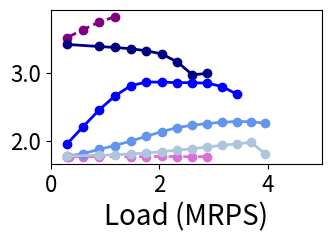

Write the Python code that produced this figure.
import matplotlib.pyplot as plt
import os
import numpy as np
#if not  os.path.exists('graphs_bm_r5_p10_30x_SLO'):
#	os.makedirs('graphs_bm_r5_p10_30x_SLO')
from matplotlib.ticker import FuncFormatter

#load imbalance
figure, ((ax)) = plt.subplots(1, 1)

tput_scq_100p = [299165
,596745
,891951
,1185188
,1477039
,1764550
,2050047
,2330897
,2606985
,2888378
,3155709
,3430790
,3678836
,3933974]
lat_scq_100p  = [9862.4
,10598.4
,11408
,12217.6
,13174.4
,14572.8
,15971.2
,17664
,20534.4
,24214.4
,30691.2
,41436.8
,63222.4
,1314496]
tput_scq_100p = [num / 1E6 for num in tput_scq_100p]
lat_scq_100p = [num / 1E3 for num in lat_scq_100p]


tput_scq_20p = [299036
,596571
,1185860
,1478508
,1766812
,2051949
,2336982
,2616280
,2892205
,3160593
,3442563]
lat_scq_20p  = [7360
,7728
,8905.6
,9568
,10377.6
,11187.2
,12585.6
,14278.4
,19945.6
,56892.8
,110988.8]
tput_scq_20p = [num / 1E6 for num in tput_scq_20p]
lat_scq_20p = [num / 1E3 for num in lat_scq_20p]

tput_scq_10p = [298919
,596413
,892193
,337778
,1477675
,1765635
,2050782
,2337134
,2615299
,2887842]
lat_scq_10p  = [6771.2
,7286.4
,7948.8
,7580.8
,9641.6
,10745.6
,12806.4
,16265.6
,22963.2
,2313984]
tput_scq_10p = [num / 1E6 for num in tput_scq_10p]
lat_scq_10p = [num / 1E3 for num in lat_scq_10p]
    
tput_sscq_100p = [299073
,596906
,891787
,1185150
,1476908
,1764539
,2046975
,2328912
,2608090
,2716052]
lat_sscq_100p  = [10672
,11040
,11334.4
,11776
,12438.4
,14646.4
,45116.8
,73158.4
,177228.8
,24025984]
tput_sscq_100p = [num / 1E6 for num in tput_sscq_100p]
lat_sscq_100p = [num / 1E3 for num in lat_sscq_100p]

tput_sscq_10p = [298970
,596674
,892042
,1186064
,1478184
,1766447
,2049078
,2139243
,2211662]
lat_sscq_10p = [9200
,9715.2
,10304
,11113.6
,13248
,18841.6
,3054400
,4806153.6
,4462147.2
]
tput_sscq_10p = [num / 1E6 for num in tput_sscq_10p]
lat_sscq_10p = [num / 1E3 for num in lat_sscq_10p]

tput_sscq_20p = [299230
,597198
,892149
,1186321
,1478011
,1766910
,2052098
,2257641
,2337309]
lat_sscq_20p  = [9788.8
,10083.2
,10524.8
,11113.6
,12512
,16339.2
,67344
,7472608
,7824931.2]
tput_sscq_20p = [num / 1E6 for num in tput_sscq_20p]
lat_sscq_20p = [num / 1E3 for num in lat_sscq_20p]

tput_sassy_100p = [299162
,892000
,1186132
,1476983
,1764754
,2047480
,2329832
,2606788
,2882906]
lat_sassy_100p  = [11849.6
,13027.2
,13689.6
,14499.2
,15676.8
,17664
,22889.6
,41731.2
,160448]
tput_sassy_100p = [num / 1E6 for num in tput_sassy_100p]
lat_sassy_100p = [num / 1E3 for num in lat_sassy_100p]

tput_sassy_10p = [299117
,892402
,1185862
,1477376
,1765698
,2050713
,2337251
,2613184
,2890733
,3159521
,3699183
,3951243]
lat_sassy_10p  = [9862.4
,11702.4
,12070.4
,12806.4
,13836.8
,15088
,17296
,21491.2
,28630.4
,39376
,72496
,1679625.6]
tput_sassy_10p = [num / 1E6 for num in tput_sassy_10p]
lat_sassy_10p = [num / 1E3 for num in lat_sassy_10p]

tput_sassy_20p = [299281
,892463
,1185769
,1478598
,1766993
,2052159
,2336270
,2616869
,2892428
,3162231
,3439988
,3697559
,3958443]
lat_sassy_20p  = [10083.2
,11996.8
,12438.4
,13542.4
,14867.2
,17001.6
,22006.4
,34444.8
,61161.6
,99580.8
,150732.8
,213145.6
,300508.8]
tput_sassy_20p = [num / 1E6 for num in tput_sassy_20p]
lat_sassy_20p = [num / 1E3 for num in lat_sassy_20p]

tput_sassy_JAC1_100p = [299151
,1185995
,1477128
,1764684
,2049981
,2334142
,2609844
,2747576
,2921011]
lat_sassy_JAC1_100p  = [10745.6
,12953.6
,13616
,14425.6
,15897.6
,18400
,26716.8
,95280940.8
,23984326.4]
tput_sassy_JAC1_100p = [num / 1E6 for num in tput_sassy_JAC1_100p]
lat_sassy_JAC1_100p = [num / 1E3 for num in lat_sassy_JAC1_100p]

tput_sassy_JAC2_100p = [597101
,892307
,1185780
,1476816
,1766387
,2050516
,2335468
,2613002
,2887652
,2905428]
lat_sassy_JAC2_100p  = [11996.8
,12217.6
,12585.6
,13395.2
,14499.2
,15824
,17516.8
,20240
,30176
,24753225.6]
tput_sassy_JAC2_100p = [num / 1E6 for num in tput_sassy_JAC2_100p]
lat_sassy_JAC2_100p = [num / 1E3 for num in lat_sassy_JAC2_100p]

tput_sassy_JAC4_100p = [299208
,891793
,1185197
,1476517
,1765035
,2049838
,2333397
,2611068
,2887402
,2893746]
lat_sassy_JAC4_100p  = [12732.8
,14499.2
,15676.8
,16560
,17222.4
,18473.6
,20313.6
,23036.8
,27894.4
,24170976]
tput_sassy_JAC4_100p = [num / 1E6 for num in tput_sassy_JAC4_100p]
lat_sassy_JAC4_100p = [num / 1E3 for num in lat_sassy_JAC4_100p]

tput_sassy_JAC1_20p = [299208
,596938
,892161
,1186429
,1478046
,1765793
,2051883
,2335952
,2616153
,2892814
,3162247
,3439230
,3699055
,3952450]
lat_sassy_JAC1_20p  = [8684.8
,9788.8
,11260.8
,11776
,12217.6
,12732.8
,13689.6
,15382.4
,18473.6
,25833.6
,44748.8
,78310.4
,143446.4
,225068.8]
tput_sassy_JAC1_20p = [num / 1E6 for num in tput_sassy_JAC1_20p]
lat_sassy_JAC1_20p = [num / 1E3 for num in lat_sassy_JAC1_20p]

tput_sassy_JAC2_20p = [299054
,596610
,892553
,1186186
,1478557
,1766960
,2050799
,2336346
,2615113
,2891481
,3161679
,3438755
,3957021
,4217999
,4473427]
lat_sassy_JAC2_20p  = [8243.2
,8832
,9347.2
,9641.6
,10156.8
,10892.8
,11702.4
,12291.2
,13616
,14646.4
,16339.2
,19651.2
,65283.2
,184956.8
,435638.4]
tput_sassy_JAC2_20p = [num / 1E6 for num in tput_sassy_JAC2_20p]
lat_sassy_JAC2_20p = [num / 1E3 for num in lat_sassy_JAC2_20p]

tput_sassy_JAC4_20p = [299148
,892076
,1186216
,1478892
,1767006
,2051833
,2337212
,2615759
,2892374
,3163436
,3437548
,3702326
,3959101
,4217300
,4472423
,4715641]
lat_sassy_JAC4_20p  = [8684.8
,9788.8
,10377.6
,10892.8
,11555.2
,11996.8
,12512
,13248
,14204.8
,15382.4
,16928
,19136
,22300.8
,28556.8
,2689270.4
,2824768]
tput_sassy_JAC4_20p = [num / 1E6 for num in tput_sassy_JAC4_20p]
lat_sassy_JAC4_20p = [num / 1E3 for num in lat_sassy_JAC4_20p]

tput_sassy_JAC1_10p = [298976
,596872
,892243
,1185612
,1478029
,1766944
,2051005
,2336154
,2613371
,2889358
,3160220
,3436982
,3952534
,4213016]
lat_sassy_JAC1_10p  = [8096
,9126.4
,10672
,11260.8
,11702.4
,12070.4
,12806.4
,13910.4
,15676.8
,18768
,24656
,36064
,88172.8
,1598739.2]
tput_sassy_JAC1_10p = [num / 1E6 for num in tput_sassy_JAC1_10p]
lat_sassy_JAC1_10p = [num / 1E3 for num in lat_sassy_JAC1_10p]

tput_sassy_JAC2_10p = [299190
,596964
,892410
,1186469
,1477925
,1766615
,2051715
,2337669
,2614903
,2890719
,3159726
,3438605
,3697901
,3954989
,4212944]
lat_sassy_JAC2_10p  = [7580.8
,8243.2
,8905.6
,9126.4
,9494.4
,10083.2
,11040
,11702.4
,12585.6
,13689.6
,15014.4
,17296
,24361.6
,48355.2
,1477593.6]
tput_sassy_JAC2_10p = [num / 1E6 for num in tput_sassy_JAC2_10p]
lat_sassy_JAC2_10p = [num / 1E3 for num in lat_sassy_JAC2_10p]

tput_sassy_JAC4_10p = [298930
,892001
,1185905
,1478190
,1767013
,2051514
,2336580
,2613707
,2890900
,3158568
,3434346
,3696732
,3957976
,4213999]
lat_sassy_JAC4_10p  = [8022.4
,9273.6
,9862.4
,10672
,11260.8
,11702.4
,12364.8
,13174.4
,13984
,15014.4
,16486.4
,18400
,24656
,1609558.4]
tput_sassy_JAC4_10p = [num / 1E6 for num in tput_sassy_JAC4_10p]
lat_sassy_JAC4_10p = [num / 1E3 for num in lat_sassy_JAC4_10p]


ax.plot(tput_scq_100p, lat_scq_100p, '--', color ='orchid', linewidth = 2.0, label="grp_ex", marker='o')
ax.plot(tput_sscq_100p, lat_sscq_100p, '--', color= 'purple', linewidth = 2.0, label="grp_sh", marker='o')
ax.plot(tput_sassy_100p, lat_sassy_100p, '-', color= 'navy', linewidth = 2.0, label="Sassy_JSC", marker='o')
ax.plot(tput_sassy_JAC1_100p, lat_sassy_JAC1_100p, '-', color= 'blue', linewidth = 2.0, label="Sassy_JAC", marker='o')
ax.plot(tput_sassy_JAC2_100p, lat_sassy_JAC2_100p, '-', color= 'cornflowerblue', linewidth = 2.0, label="Sassy_JAC_2", marker='o')
ax.plot(tput_sassy_JAC4_100p, lat_sassy_JAC4_100p, '-', color= 'lightsteelblue', linewidth = 2.0, label="Sassy_JAC_4", marker='o')

ax.tick_params(axis='both', labelsize=16)
#ax.set_xticks(np.arange(0, 8, 1))

#ax.legend(["group_ex 10%", "group_ex 100%"], loc = "center left",bbox_to_anchor=(1,0.5),fontsize=14,framealpha=0.5)
#ax.legend(["grp_ex", "grp_sh", "Sassy"], loc = "upper left",fontsize=16,framealpha=0.5)

#ax.set_title('100%', fontsize=20)

#ax.set_ylabel('p99 latency (us)',fontsize=20)
ax.set_xlabel('Load (MRPS)',fontsize=20)
ax.set_ylim(0, 50)
ax.set_xlim(0, 4)

#ax.set_xscale('log', basex=2)
#ax.set_yscale('log', basey=2)


#figure.tight_layout(pad=1.0)
figure.set_size_inches(3.5, 2.0)

plt.savefig('ubench_rw_100.pdf',bbox_inches='tight')

plt.clf()
#plt.show()

figure, ((ax)) = plt.subplots(1, 1)

ax.plot(tput_scq_20p, lat_scq_20p, '--', color ='orchid', linewidth = 2.0, label="grp_ex", marker='o')
ax.plot(tput_sscq_20p, lat_sscq_20p, '--', color= 'purple', linewidth = 2.0, label="grp_sh", marker='o')
ax.plot(tput_sassy_20p, lat_sassy_20p, '-', color= 'navy', linewidth = 2.0, label="JSC", marker='o')
ax.plot(tput_sassy_JAC1_20p, lat_sassy_JAC1_20p, '-', color= 'blue', linewidth = 2.0, label="JAC_1", marker='o')
ax.plot(tput_sassy_JAC2_20p, lat_sassy_JAC2_20p, '-', color= 'cornflowerblue', linewidth = 2.0, label="JAC_2", marker='o')
ax.plot(tput_sassy_JAC4_20p, lat_sassy_JAC4_20p, '-', color= 'lightsteelblue', linewidth = 2.0, label="JAC_4", marker='o')

ax.tick_params(axis='both', labelsize=16)
#ax.set_xticks(np.arange(0, 8, 1))

#ax.legend(["grp_ex", "grp_sh", "JSC", "JAC_1", "JAC_2", "JAC_4"], loc = "center left",bbox_to_anchor=(1,0.5),fontsize=14,framealpha=0.5, ncol=6)
#ax.legend(["grp_ex", "grp_sh", "JSC", "JAC_1", "JAC_2", "JAC_4"], loc = "upper left",fontsize=15,framealpha=0.5)

#ax.set_title('20%', fontsize=20)

#ax.set_ylabel('p99 latency (us)',fontsize=20)
ax.set_xlabel('Load (MRPS)',fontsize=20)
ax.set_ylim(0, 50)
ax.set_xlim(0, 5)

#ax.set_xscale('log', basex=2)
#ax.set_yscale('log', basey=2)


#figure.tight_layout(pad=1.0)
figure.set_size_inches(3.5, 2.0)

plt.savefig('ubench_rw_20.pdf',bbox_inches='tight')

plt.clf()


figure, ((ax)) = plt.subplots(1, 1)
ax.plot(tput_scq_10p, lat_scq_10p, '--', color ='orchid', linewidth = 2.0, label="grp_ex", marker='o')
ax.plot(tput_sscq_10p, lat_sscq_10p, '--', color= 'purple', linewidth = 2.0, label="grp_sh", marker='o')
ax.plot(tput_sassy_10p, lat_sassy_10p, '-', color= 'navy', linewidth = 2.0, label="Sassy_JSC", marker='o')
ax.plot(tput_sassy_JAC1_10p, lat_sassy_JAC1_10p, '-', color= 'blue', linewidth = 2.0, label="Sassy_JAC", marker='o')
ax.plot(tput_sassy_JAC2_10p, lat_sassy_JAC2_10p, '-', color= 'cornflowerblue', linewidth = 2.0, label="Sassy_JAC_2", marker='o')
ax.plot(tput_sassy_JAC4_10p, lat_sassy_JAC4_10p, '-', color= 'lightsteelblue', linewidth = 2.0, label="Sassy_JAC_4", marker='o')

ax.tick_params(axis='both', labelsize=16)
#ax.set_xticks(np.arange(0, 8, 1))

#ax.legend(["group_ex 10%", "group_ex 100%"], loc = "center left",bbox_to_anchor=(1,0.5),fontsize=14,framealpha=0.5)
#ax.legend(["grp_ex", "grp_sh", "Sassy"], loc = "upper left",fontsize=16,framealpha=0.5)

#ax.set_title('10%', fontsize=20)

#ax.set_ylabel('p99 latency (us)',fontsize=20)
ax.set_xlabel('Load (MRPS)',fontsize=20)
ax.set_ylim(0, 50)
ax.set_xlim(0, 5)

#ax.set_xscale('log', basex=2)
#ax.set_yscale('log', basey=2)


#figure.tight_layout(pad=1.0)
figure.set_size_inches(3.5, 2.0)

plt.savefig('ubench_rw_10.pdf',bbox_inches='tight')

plt.clf()




###REBALANCES

rebal_scq_100p  = [0
,0
,0
,0
,0
,0
,0
,0
,0
,0
,0
,0
,0
,0]

rebal_scq_20p  = [0
,0
,0
,0
,0
,0
,0
,0
,0
,0
,0]
rebal_scq_10p  = [0
,0
,0
,0
,0
,0
,0
,0
,0
,0]

rebal_sscq_100p  = [270471
,543568
,814159
,1083320
,1351224
,1615560
,1875929
,2140427
,2398936
,2500262]
rebal_sscq_20p  = [270806
,544565
,815799
,1086567
,1355925
,1623858
,1894091
,2109643
,2193923]
rebal_sscq_10p  = [270795
,544836
,817276
,1089270
,1360753
,1631379
,1917439
,2030809
,2113334]

rebal_sassy_100p  = [231415
,791228
,1061807
,1320908
,1573485
,1819651
,2060579
,2272689
,2292876]
rebal_sassy_20p  = [220875
,763934
,1020982
,1263569
,1488589
,1698183
,1885568
,2003447
,1952509
,1785362
,1575519
,1362067
,1130453]
rebal_sassy_10p  = [215414
,733355
,972678
,1191983
,1388324
,1562809
,1712943
,1816619
,1837038
,1743502
,1348456
,1150819]

rebal_sassy_JAC1_100p  = [93805
,745822
,935520
,1095043
,1275714
,1465517
,1625504
,2299347
,158]
rebal_sassy_JAC1_20p  = [79583
,234744
,436630
,674902
,898216
,1070518
,1215918
,1372367
,1526712
,1642130
,1669126
,1579721
,1345197
,1125373]
rebal_sassy_JAC1_10p  = [71578
,213405
,395189
,608739
,830016
,1012212
,1149091
,1268733
,1386987
,1488286
,1532039
,1475790
,1118070
,913754]

rebal_sassy_JAC2_100p  = [50092
,111837
,201090
,319461
,439187
,549336
,647689
,740547
,822998
,49]
rebal_sassy_JAC2_20p  = [8806
,37222
,82305
,145415
,234366
,342125
,462288
,578573
,684202
,778022
,865945
,947532
,1011643
,835830
,590123]
rebal_sassy_JAC2_10p  = [7677
,33000
,73177
,127269
,199429
,290863
,398488
,516325
,620437
,711328
,792950
,869896
,916945
,923882
,816528]

rebal_sassy_JAC4_100p  = [143
,4599
,12878
,28609
,54564
,94696
,149012
,212102
,282868
,127]
rebal_sassy_JAC4_20p  = [139
,2235
,5752
,11960
,22730
,39623
,64982
,99906
,144680
,196913
,256972
,320842
,386454
,450605
,504972
,348995]
rebal_sassy_JAC4_10p  = [323
,2774
,5419
,11565
,18677
,31764
,50818
,81838
,116506
,163273
,217156
,278003
,340568
,396617]

print(str(len(tput_scq_100p))+" "+str(len(rebal_scq_100p)))
rebal_scq_100p = [num / 1E6 for num in rebal_scq_100p]
rebal_scq_100p = [req / reb if reb != 0 else float('inf') for req, reb in zip(tput_scq_100p, rebal_scq_100p)]
#print(rebal_scq_100p)

print(str(len(tput_sscq_100p))+" "+str(len(rebal_sscq_100p)))
rebal_sscq_100p = [num / 1E6 for num in rebal_sscq_100p]
rebal_sscq_100p  = [req / reb for req, reb in zip(tput_sscq_100p, rebal_sscq_100p)]
#print(rebal_sscq_100p)

print(str(len(tput_sassy_100p))+" "+str(len(rebal_sassy_100p)))
rebal_sassy_100p = [num / 1E6 for num in rebal_sassy_100p]
rebal_sassy_100p  = [req / reb for req, reb in zip(tput_sassy_100p, rebal_sassy_100p)]
#print(rebal_sassy_100p)

print(str(len(tput_sassy_JAC1_100p))+" "+str(len(rebal_sassy_JAC1_100p)))
rebal_sassy_JAC1_100p = [num / 1E6 for num in rebal_sassy_JAC1_100p]
rebal_sassy_JAC1_100p  = [req / reb for req, reb in zip(tput_sassy_JAC1_100p, rebal_sassy_JAC1_100p)]
#print(rebal_sassy_JAC1_100p)

print(str(len(tput_sassy_JAC2_100p))+" "+str(len(rebal_sassy_JAC2_100p)))
rebal_sassy_JAC2_100p = [num / 1E6 for num in rebal_sassy_JAC2_100p]
rebal_sassy_JAC2_100p  = [req / reb for req, reb in zip(tput_sassy_JAC2_100p, rebal_sassy_JAC2_100p)]
#print(rebal_sassy_JAC2_100p)

print(str(len(tput_sassy_JAC4_100p))+" "+str(len(rebal_sassy_JAC4_100p)))
rebal_sassy_JAC4_100p = [num / 1E6 for num in rebal_sassy_JAC4_100p]
rebal_sassy_JAC4_100p  = [req / reb for req, reb in zip(tput_sassy_JAC4_100p, rebal_sassy_JAC4_100p)]
#print(rebal_sassy_JAC4_100p)

print(str(len(tput_scq_20p))+" "+str(len(rebal_scq_20p)))
rebal_scq_20p = [num / 1E6 for num in rebal_scq_20p]
rebal_scq_20p = [req / reb if reb != 0 else float('inf') for req, reb in zip(tput_scq_20p, rebal_scq_20p)]
#print(rebal_scq_20p)

print(str(len(tput_sscq_20p))+" "+str(len(rebal_sscq_20p)))
rebal_sscq_20p = [num / 1E6 for num in rebal_sscq_20p]
rebal_sscq_20p  = [req / reb for req, reb in zip(tput_sscq_20p, rebal_sscq_20p)]
#print(rebal_sscq_20p)

print(str(len(tput_sassy_20p))+" "+str(len(rebal_sassy_20p)))
rebal_sassy_20p = [num / 1E6 for num in rebal_sassy_20p]
rebal_sassy_20p  = [req / reb for req, reb in zip(tput_sassy_20p, rebal_sassy_20p)]
#print(rebal_sassy_20p)

print(str(len(tput_sassy_JAC1_20p))+" "+str(len(rebal_sassy_JAC1_20p)))
rebal_sassy_JAC1_20p = [num / 1E6 for num in rebal_sassy_JAC1_20p]
'''
print("tput")
print(tput_sassy_JAC1_20p)
print("rebal")
print(rebal_sassy_JAC1_20p)
'''
rebal_sassy_JAC1_20p  = [req / reb for req, reb in zip(tput_sassy_JAC1_20p, rebal_sassy_JAC1_20p)]

print(str(len(tput_sassy_JAC2_20p))+" "+str(len(rebal_sassy_JAC2_20p)))
rebal_sassy_JAC2_20p = [num / 1E6 for num in rebal_sassy_JAC2_20p]
'''
print("tput")
print(tput_sassy_JAC2_20p)
print("rebal")
print(rebal_sassy_JAC2_20p)
'''
rebal_sassy_JAC2_20p  = [req / reb for req, reb in zip(tput_sassy_JAC2_20p, rebal_sassy_JAC2_20p)]


print(str(len(tput_sassy_JAC4_20p))+" "+str(len(rebal_sassy_JAC4_20p)))
rebal_sassy_JAC4_20p = [num / 1E6 for num in rebal_sassy_JAC4_20p]
rebal_sassy_JAC4_20p  = [req / reb for req, reb in zip(tput_sassy_JAC4_20p, rebal_sassy_JAC4_20p)]
#print(rebal_sassy_JAC4_20p)

print(str(len(tput_scq_10p))+" "+str(len(rebal_scq_10p)))
rebal_scq_10p = [num / 1E6 for num in rebal_scq_10p]
rebal_scq_10p = [req / reb if reb != 0 else float('inf') for req, reb in zip(tput_scq_10p, rebal_scq_10p)]
#print(rebal_scq_10p)

print(str(len(tput_sscq_10p))+" "+str(len(rebal_sscq_10p)))
rebal_sscq_10p = [num / 1E6 for num in rebal_sscq_10p]
rebal_sscq_10p  = [req / reb for req, reb in zip(tput_sscq_10p, rebal_sscq_10p)]
#print(rebal_sscq_10p)

print(str(len(tput_sassy_10p))+" "+str(len(rebal_sassy_10p)))
rebal_sassy_10p = [num / 1E6 for num in rebal_sassy_10p]
rebal_sassy_10p  = [req / reb for req, reb in zip(tput_sassy_10p, rebal_sassy_10p)]
#print(rebal_sassy_10p)

print(str(len(tput_sassy_JAC1_10p))+" "+str(len(rebal_sassy_JAC1_10p)))
rebal_sassy_JAC1_10p = [num / 1E6 for num in rebal_sassy_JAC1_10p]
rebal_sassy_JAC1_10p  = [req / reb for req, reb in zip(tput_sassy_JAC1_10p, rebal_sassy_JAC1_10p)]
#print(rebal_sassy_JAC1_10p)

print(str(len(tput_sassy_JAC2_10p))+" "+str(len(rebal_sassy_JAC2_10p)))
rebal_sassy_JAC2_10p = [num / 1E6 for num in rebal_sassy_JAC2_10p]
rebal_sassy_JAC2_10p  = [req / reb for req, reb in zip(tput_sassy_JAC2_10p, rebal_sassy_JAC2_10p)]
#print(rebal_sassy_JAC2_10p)

print(str(len(tput_sassy_JAC4_10p))+" "+str(len(rebal_sassy_JAC4_10p)))
rebal_sassy_JAC4_10p = [num / 1E6 for num in rebal_sassy_JAC4_10p]
rebal_sassy_JAC4_10p  = [req / reb for req, reb in zip(tput_sassy_JAC4_10p, rebal_sassy_JAC4_10p)]
#print(rebal_sassy_JAC4_10p)

figure, ((ax)) = plt.subplots(1, 1)
ax.plot(tput_scq_10p, rebal_scq_10p, '--', color ='orchid', linewidth = 2.0, label="grp_ex", marker='o')
ax.plot(tput_sscq_10p, rebal_sscq_10p, '--', color= 'purple', linewidth = 2.0, label="grp_sh", marker='o')
ax.plot(tput_sassy_10p[:-2], rebal_sassy_10p[:-2], '-', color= 'navy', linewidth = 2.0, label="Sassy_JSC", marker='o')
ax.plot(tput_sassy_JAC1_10p[:-2], rebal_sassy_JAC1_10p[:-2], '-', color= 'blue', linewidth = 2.0, label="Sassy_JAC", marker='o')
ax.plot(tput_sassy_JAC2_10p[:-2], rebal_sassy_JAC2_10p[:-2], '-', color= 'cornflowerblue', linewidth = 2.0, label="Sassy_JAC_2", marker='o')
ax.plot(tput_sassy_JAC4_10p[:-2], rebal_sassy_JAC4_10p[:-2], '-', color= 'lightsteelblue', linewidth = 2.0, label="Sassy_JAC_4", marker='o')
ax.tick_params(axis='both', labelsize=16)
#ax.set_xticks(np.arange(0, 8, 1))

#ax.legend(["group_ex 10%", "group_ex 100%"], loc = "center left",bbox_to_anchor=(1,0.5),fontsize=14,framealpha=0.5)
#ax.legend(["grp_ex", "grp_sh", "Sassy"], loc = "upper left",fontsize=16,framealpha=0.5)

#ax.set_title('10%', fontsize=20)
plt.yscale('log')
#ax.set_ylabel('Requests/rebalanes',fontsize=20)
ax.set_xlabel('Load (MRPS)',fontsize=20)
ax.set_xlim(0, 5)

ax.set_ylim(1, 1000)
#ax.set_xscale('log', basex=2)
#ax.set_yscale('log', basey=2)


#figure.tight_layout(pad=1.0)
figure.set_size_inches(3.5, 2.0)

plt.savefig('ubench_rw_rebal_10.pdf',bbox_inches='tight')

plt.clf()

figure, ((ax)) = plt.subplots(1, 1)
ax.plot(tput_scq_20p, rebal_scq_20p, '--', color ='orchid', linewidth = 2.0, label="grp_ex", marker='o')
ax.plot(tput_sscq_20p, rebal_sscq_20p, '--', color= 'purple', linewidth = 2.0, label="grp_sh", marker='o')
ax.plot(tput_sassy_20p[:-3], rebal_sassy_20p[:-3], '-', color= 'navy', linewidth = 2.0, label="Sassy_JSC", marker='o')
ax.plot(tput_sassy_JAC1_20p[:-3], rebal_sassy_JAC1_20p[:-3], '-', color= 'blue', linewidth = 2.0, label="Sassy_JAC", marker='o')
ax.plot(tput_sassy_JAC2_20p[:-3], rebal_sassy_JAC2_20p[:-3], '-', color= 'cornflowerblue', linewidth = 2.0, label="Sassy_JAC_2", marker='o')
ax.plot(tput_sassy_JAC4_20p[:-3], rebal_sassy_JAC4_20p[:-3], '-', color= 'lightsteelblue', linewidth = 2.0, label="Sassy_JAC_4", marker='o')
ax.tick_params(axis='both', labelsize=16)
#ax.set_xticks(np.arange(0, 8, 1))

#ax.legend(["group_ex 10%", "group_ex 100%"], loc = "center left",bbox_to_anchor=(1,0.5),fontsize=14,framealpha=0.5)
#ax.legend(["grp_ex", "grp_sh", "Sassy"], loc = "upper left",fontsize=16,framealpha=0.5)

#ax.set_title('10%', fontsize=20)

#ax.set_ylabel('Requests/rebalanes',fontsize=20)
ax.set_xlabel('Load (MRPS)',fontsize=20)
plt.yscale('log')
ax.set_xlim(0, 5)

ax.set_ylim(1, 1000)
#ax.set_xscale('log', basex=2)
#ax.set_yscale('log', basey=2)


#figure.tight_layout(pad=1.0)
figure.set_size_inches(3.5, 2.0)

plt.savefig('ubench_rw_rebal_20.pdf',bbox_inches='tight')

plt.clf()

figure, ((ax)) = plt.subplots(1, 1)
ax.plot(tput_scq_100p, rebal_scq_100p, '--', color ='orchid', linewidth = 2.0, label="grp_ex", marker='o')
ax.plot(tput_sscq_100p, rebal_sscq_100p, '--', color= 'purple', linewidth = 2.0, label="grp_sh", marker='o')
ax.plot(tput_sassy_100p, rebal_sassy_100p, '-', color= 'navy', linewidth = 2.0, label="Sassy_JSC", marker='o')
ax.plot(tput_sassy_JAC1_100p[:-1], rebal_sassy_JAC1_100p[:-1], '-', color= 'blue', linewidth = 2.0, label="Sassy_JAC", marker='o')
ax.plot(tput_sassy_JAC2_100p[:-1], rebal_sassy_JAC2_100p[:-1], '-', color= 'cornflowerblue', linewidth = 2.0, label="Sassy_JAC_2", marker='o')
ax.plot(tput_sassy_JAC4_100p[:-1], rebal_sassy_JAC4_100p[:-1], '-', color= 'lightsteelblue', linewidth = 2.0, label="Sassy_JAC_4", marker='o')
ax.tick_params(axis='both', labelsize=16)
#ax.set_xticks(np.arange(0, 8, 1))

#ax.legend(["group_ex 10%", "group_ex 100%"], loc = "center left",bbox_to_anchor=(1,0.5),fontsize=14,framealpha=0.5)
#ax.legend(["grp_ex", "grp_sh", "Sassy"], loc = "upper left",fontsize=16,framealpha=0.5)

#ax.set_title('10%', fontsize=20)
plt.yscale('log')
#ax.set_ylabel('Requests/rebalanes',fontsize=20)
ax.set_xlabel('Load (MRPS)',fontsize=20)
ax.set_xlim(0, 4)

ax.set_ylim(1, 1000)
#ax.set_xscale('log', basex=2)
#ax.set_yscale('log', basey=2)


#figure.tight_layout(pad=1.0)
figure.set_size_inches(3.5, 2.0)

plt.savefig('ubench_rw_rebal_100.pdf',bbox_inches='tight')

plt.clf()

ast_scq_100p = [2148
,2149
,2142
,2145
,2166
,2159
,2156
,2179
,2176
,2187
,2195
,2196
,2197
,2193]
ast_scq_100p = [num / 1E3 for num in ast_scq_100p]

ast_sscq_100p = [3102
,3176
,3252
,3288
,3273
,3316
,3369
,3419
,3408
,3367]
ast_sscq_100p = [num / 1E3 for num in ast_sscq_100p]

ast_sassy_JSC_100p = [3224
,3268
,3290
,3306
,3302
,3114
,2890
,2904
,2892]
ast_sassy_JSC_100p = [num / 1E3 for num in ast_sassy_JSC_100p]

ast_sassy_JAC1_100p  = [2963
,2981
,3000
,3018
,3025
,3067
,3128
,2888
,2891]
ast_sassy_JAC1_100p = [num / 1E3 for num in ast_sassy_JAC1_100p]

ast_sassy_JAC2_100p  = [2360
,2425
,2502
,2571
,2609
,2669
,2691
,2694
,2722
,2905]
ast_sassy_JAC2_100p = [num / 1E3 for num in ast_sassy_JAC2_100p]

ast_sassy_JAC4_100p  = [2344
,2375
,2408
,2446
,2472
,2511
,2524
,2918
,2904
,2904]
ast_sassy_JAC4_100p = [num / 1E3 for num in ast_sassy_JAC4_100p]

ast_scq_20p = [1780
,1772
,1781
,1784
,1775
,1778
,1778
,1778
,1777
,1779
,1780]
ast_scq_20p = [num / 1E3 for num in ast_scq_20p]

ast_sscq_20p = [3490
,3581
,3657
,3735
,3808
,3878
,4093
,4311
,4213]
ast_sscq_20p = [num / 1E3 for num in ast_sscq_20p]

ast_sassy_JSC_20p = [3293
,3432
,3496
,3525
,3551
,3560
,3503
,3300
,3029
,2777
,2573
,2390
,2236]
ast_sassy_JSC_20p = [num / 1E3 for num in ast_sassy_JSC_20p]

ast_sassy_JAC1_20p  = [2004
,2297
,2578
,2812
,2941
,2968
,2971
,2994
,3019
,3012
,2938
,2761
,2563
,2393]
ast_sassy_JAC1_20p = [num / 1E3 for num in ast_sassy_JAC1_20p]

ast_sassy_JAC2_20p  = [1806
,1864
,1926
,1994
,2079
,2156
,2227
,2262
,2312
,2336
,2356
,2364
,2333
,2215
,2088]
ast_sassy_JAC2_20p = [num / 1E3 for num in ast_sassy_JAC2_20p]

ast_sassy_JAC4_20p  = [1796
,1809
,1818
,1828
,1841
,1858
,1880
,1904
,1930
,1957
,1981
,2007
,2016
,2042
,1975
,1860]
ast_sassy_JAC4_20p = [num / 1E3 for num in ast_sassy_JAC4_20p]


ast_scq_10p = [1765
,1763
,1762
,1764
,1762
,1763
,1766
,1763
,1762
,1763]
ast_scq_10p = [num / 1E3 for num in ast_scq_10p]

ast_sscq_10p = [3516
,3635
,3745
,3826
,3931
,4059
,4624
,4628
,4495]
ast_sscq_10p = [num / 1E3 for num in ast_sscq_10p]

ast_sassy_JSC_10p = [3418
,3387
,3373
,3354
,3324
,3277
,3158
,2970
,2990
,2540
,2212
,2004]
ast_sassy_JSC_10p = [num / 1E3 for num in ast_sassy_JSC_10p]

ast_sassy_JAC1_10p  = [1949
,2202
,2450
,2658
,2809
,2863
,2862
,2854
,2854
,2846
,2797
,2683
,2362
,2210]
ast_sassy_JAC1_10p = [num / 1E3 for num in ast_sassy_JAC1_10p]

ast_sassy_JAC2_10p  = [1766
,1808
,1870
,1927
,1993
,2064
,2132
,2192
,2227
,2251
,2270
,2281
,2279
,2254
,2177]
ast_sassy_JAC2_10p = [num / 1E3 for num in ast_sassy_JAC2_10p]

ast_sassy_JAC4_10p  = [1772
,1784
,1791
,1803
,1816
,1837
,1858
,1880
,1906
,1931
,1951
,1974
,1802
,1791]
ast_sassy_JAC4_10p = [num / 1E3 for num in ast_sassy_JAC4_10p]


plt.clf()

figure, ((ax)) = plt.subplots(1, 1)
ax.plot(tput_scq_100p[:-2], ast_scq_100p[:-2], '--', color ='orchid', linewidth = 2.0, label="grp_ex", marker='o')
ax.plot(tput_sscq_100p[:-2], ast_sscq_100p[:-2], '--', color= 'purple', linewidth = 2.0, label="grp_sh", marker='o')
ax.plot(tput_sassy_100p[:-4], ast_sassy_JSC_100p[:-4], '-', color= 'navy', linewidth = 2.0, label="Sassy_JSC", marker='o')
ax.plot(tput_sassy_JAC1_100p[:-3], ast_sassy_JAC1_100p[:-3], '-', color= 'blue', linewidth = 2.0, label="Sassy_JAC", marker='o')
ax.plot(tput_sassy_JAC2_100p[:-3], ast_sassy_JAC2_100p[:-3], '-', color= 'cornflowerblue', linewidth = 2.0, label="Sassy_JAC_2", marker='o')
ax.plot(tput_sassy_JAC4_100p[:-3], ast_sassy_JAC4_100p[:-3], '-', color= 'lightsteelblue', linewidth = 2.0, label="Sassy_JAC_4", marker='o')
ax.tick_params(axis='both', labelsize=16)
#ax.set_xticks(np.arange(0, 8, 1))

#ax.legend(["group_ex 10%", "group_ex 100%"], loc = "center left",bbox_to_anchor=(1,0.5),fontsize=14,framealpha=0.5)
#ax.legend(["grp_ex", "grp_sh", "Sassy"], loc = "upper left",fontsize=16,framealpha=0.5)

#ax.set_title('10%', fontsize=20)

#ax.set_ylabel('Avg Service Time',fontsize=20)
ax.set_xlabel('Load (MRPS)',fontsize=20)
#ax.set_ylim(0, 2.5)
#ax.set_xscale('log', basex=2)
#ax.set_yscale('log', basey=2)

ax.set_xlim(0, 4)
formatter = FuncFormatter(lambda y, _: f'{y:.1f}')
ax.yaxis.set_major_formatter(formatter)

#figure.tight_layout(pad=1.0)
figure.set_size_inches(3.5, 2.0)

plt.savefig('ubench_rw_ast_100.pdf',bbox_inches='tight')


plt.clf()

figure, ((ax)) = plt.subplots(1, 1)
ax.plot(tput_scq_20p, ast_scq_20p, '--', color ='orchid', linewidth = 2.0, label="grp_ex", marker='o')
ax.plot(tput_sscq_20p[:-4], ast_sscq_20p[:-4], '--', color= 'purple', linewidth = 2.0, label="grp_sh", marker='o')
ax.plot(tput_sassy_20p[:-5], ast_sassy_JSC_20p[:-5], '-', color= 'navy', linewidth = 2.0, label="Sassy_JSC", marker='o')
ax.plot(tput_sassy_JAC1_20p[:-3], ast_sassy_JAC1_20p[:-3], '-', color= 'blue', linewidth = 2.0, label="Sassy_JAC", marker='o')
ax.plot(tput_sassy_JAC2_20p[:-2], ast_sassy_JAC2_20p[:-2], '-', color= 'cornflowerblue', linewidth = 2.0, label="Sassy_JAC_2", marker='o')
ax.plot(tput_sassy_JAC4_20p[:-2], ast_sassy_JAC4_20p[:-2], '-', color= 'lightsteelblue', linewidth = 2.0, label="Sassy_JAC_4", marker='o')
ax.tick_params(axis='both', labelsize=16)
#ax.set_xticks(np.arange(0, 8, 1))

#ax.legend(["group_ex 10%", "group_ex 100%"], loc = "center left",bbox_to_anchor=(1,0.5),fontsize=14,framealpha=0.5)
#ax.legend(["grp_ex", "grp_sh", "Sassy"], loc = "upper left",fontsize=16,framealpha=0.5)

#ax.set_title('10%', fontsize=20)

#ax.set_ylabel('Avg Service Time',fontsize=20)
ax.set_xlabel('Load (MRPS)',fontsize=20)
#ax.set_ylim(0, 1.5)
#ax.set_xscale('log', basex=2)
#ax.set_yscale('log', basey=2)
ax.set_xlim(0, 5)
formatter = FuncFormatter(lambda y, _: f'{y:.1f}')
ax.yaxis.set_major_formatter(formatter)
#figure.tight_layout(pad=1.0)
figure.set_size_inches(3.5, 2.0)

plt.savefig('ubench_rw_ast_20.pdf',bbox_inches='tight')

plt.clf()

figure, ((ax)) = plt.subplots(1, 1)
ax.plot(tput_scq_10p, ast_scq_10p, '--', color ='orchid', linewidth = 2.0, label="grp_ex", marker='o')
ax.plot(tput_sscq_10p[:-5], ast_sscq_10p[:-5], '--', color= 'purple', linewidth = 2.0, label="grp_sh", marker='o')
ax.plot(tput_sassy_10p[:-3], ast_sassy_JSC_10p[:-3], '-', color= 'navy', linewidth = 2.0, label="Sassy_JSC", marker='o')
ax.plot(tput_sassy_JAC1_10p[:-2], ast_sassy_JAC1_10p[:-2], '-', color= 'blue', linewidth = 2.0, label="Sassy_JAC", marker='o')
ax.plot(tput_sassy_JAC2_10p[:-1], ast_sassy_JAC2_10p[:-1], '-', color= 'cornflowerblue', linewidth = 2.0, label="Sassy_JAC_2", marker='o')
ax.plot(tput_sassy_JAC4_10p[:-1], ast_sassy_JAC4_10p[:-1], '-', color= 'lightsteelblue', linewidth = 2.0, label="Sassy_JAC_4", marker='o')
ax.tick_params(axis='both', labelsize=16)
#ax.set_xticks(np.arange(0, 8, 1))

#ax.legend(["group_ex 10%", "group_ex 100%"], loc = "center left",bbox_to_anchor=(1,0.5),fontsize=14,framealpha=0.5)
#ax.legend(["grp_ex", "grp_sh", "Sassy"], loc = "upper left",fontsize=16,framealpha=0.5)

#ax.set_title('10%', fontsize=20)

#ax.set_ylabel('Avg Service Time',fontsize=20)
ax.set_xlabel('Load (MRPS)',fontsize=20)
#ax.set_ylim(0, 1.5)
#ax.set_xscale('log', basex=2)
#ax.set_yscale('log', basey=2)
formatter = FuncFormatter(lambda y, _: f'{y:.1f}')
ax.yaxis.set_major_formatter(formatter)
ax.set_xlim(0, 5)

#figure.tight_layout(pad=1.0)
figure.set_size_inches(3.5, 2.0)

plt.savefig('ubench_rw_ast_10.pdf',bbox_inches='tight')